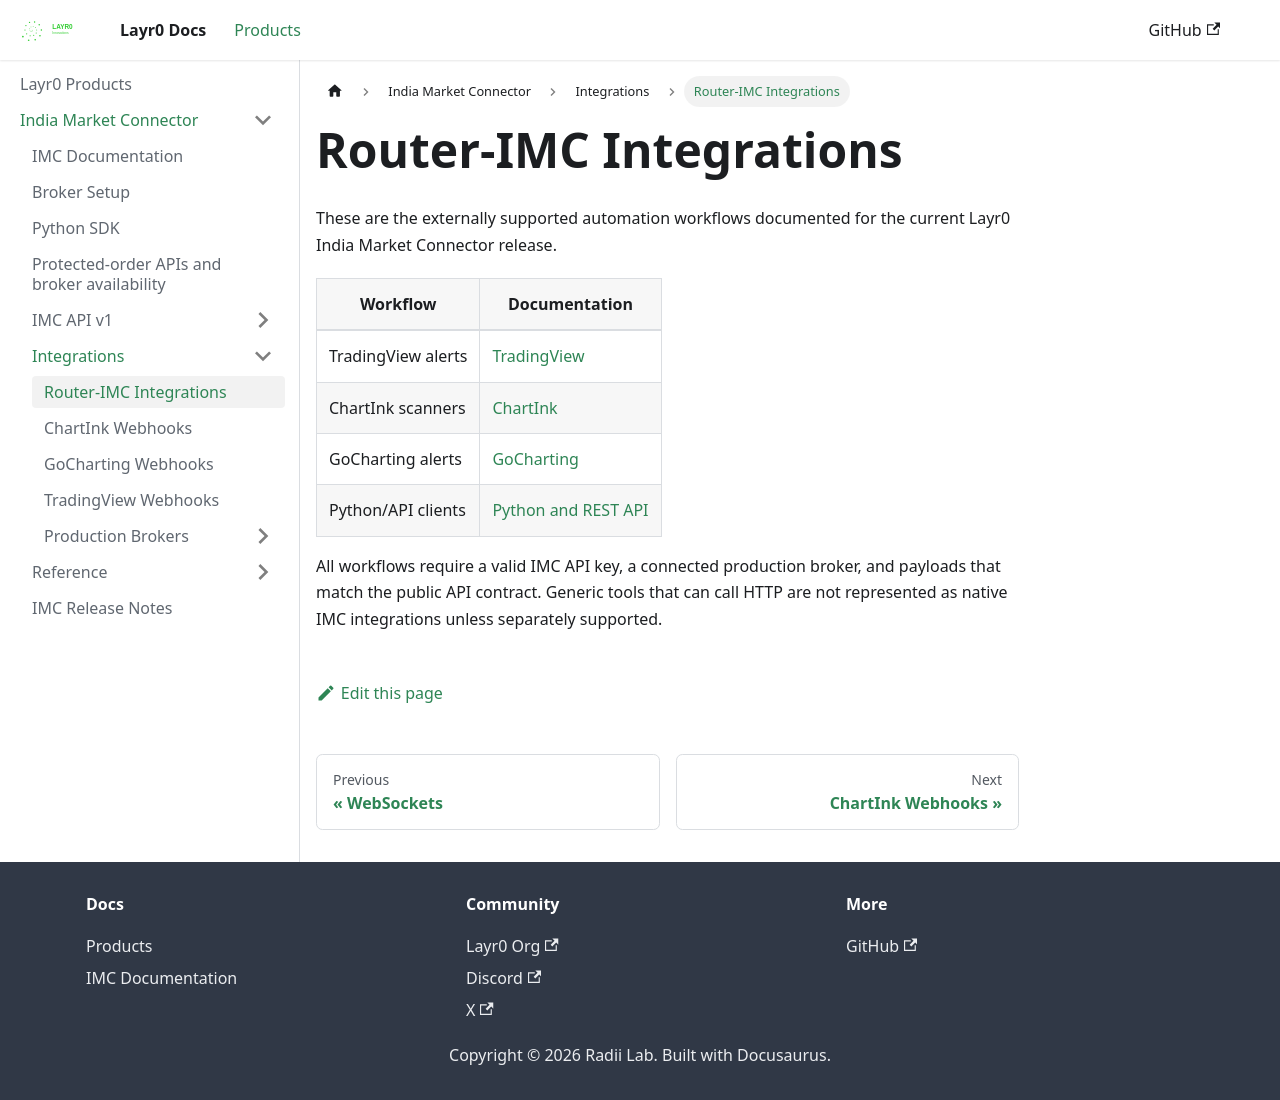

repository: layrZero/layrZero.github.io · page: docs/products/imc/trading-platform.html · generator: docusaurus

---
slug: /products/imc/trading-platform
---

# Router-IMC Integrations

These are the externally supported automation workflows documented for the
current Layr0 India Market Connector release.

| Workflow | Documentation |
| --- | --- |
| TradingView alerts | [TradingView](tradingview.md) |
| ChartInk scanners | [ChartInk](chartink.md) |
| GoCharting alerts | [GoCharting](gocharting.md) |
| Python/API clients | [Python and REST API](../python-sdk.md) |

All workflows require a valid IMC API key, a connected production broker, and
payloads that match the public API contract. Generic tools that can call HTTP
are not represented as native IMC integrations unless separately supported.
